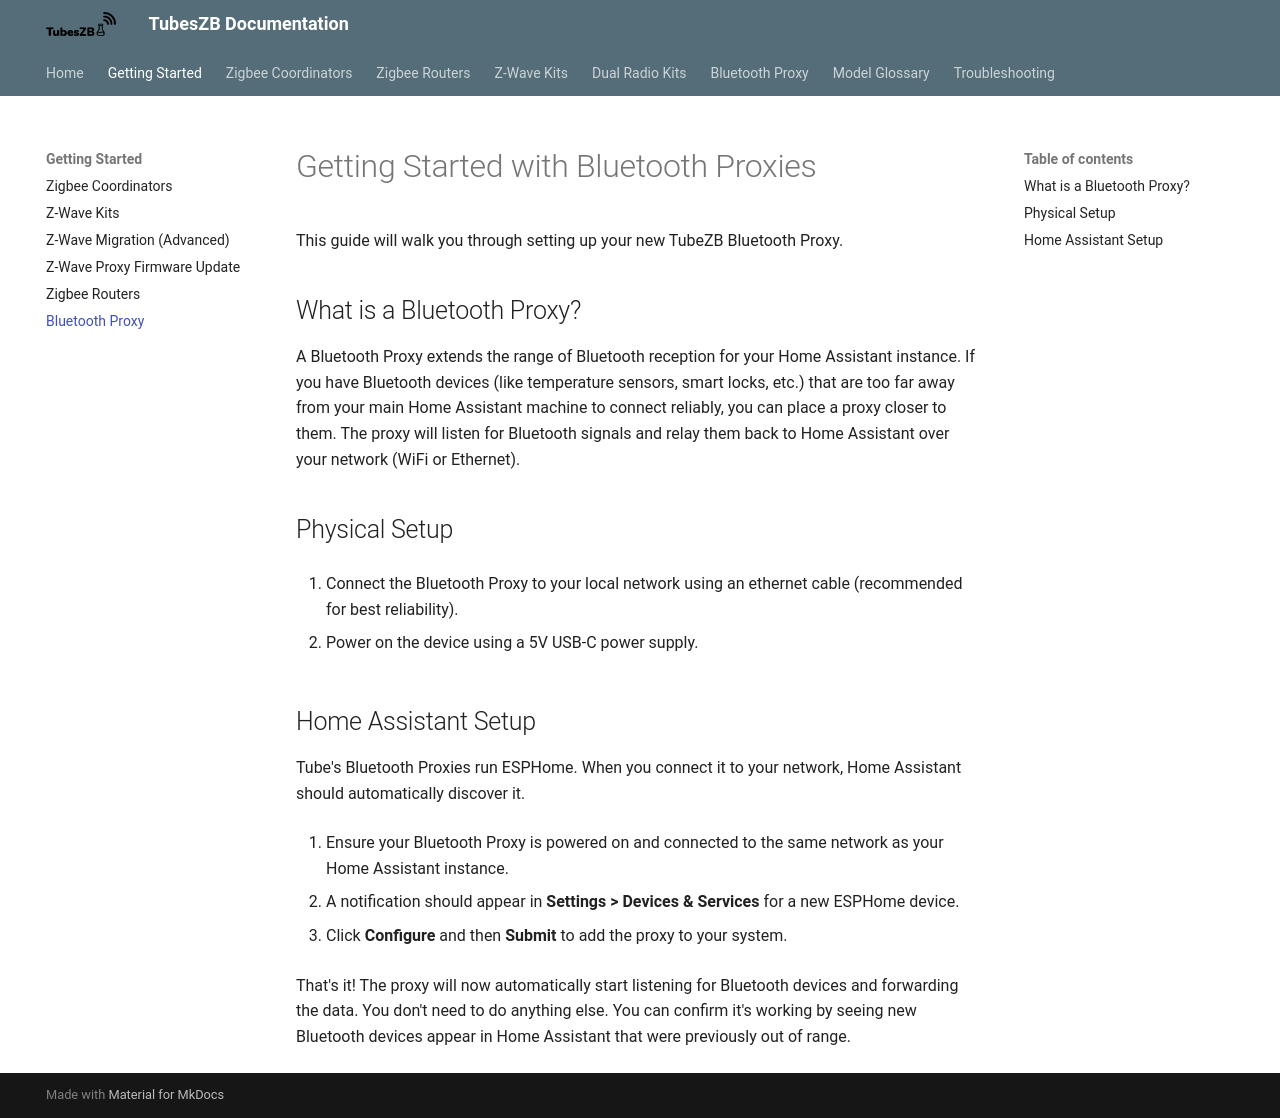

repository: tube0013/tube_gateways · page: getting-started/bluetooth-proxy/index.html · generator: mkdocs

# Getting Started with Bluetooth Proxies

This guide will walk you through setting up your new TubeZB Bluetooth Proxy.

## What is a Bluetooth Proxy?

A Bluetooth Proxy extends the range of Bluetooth reception for your Home Assistant instance. If you have Bluetooth devices (like temperature sensors, smart locks, etc.) that are too far away from your main Home Assistant machine to connect reliably, you can place a proxy closer to them. The proxy will listen for Bluetooth signals and relay them back to Home Assistant over your network (WiFi or Ethernet).

## Physical Setup

1. Connect the Bluetooth Proxy to your local network using an ethernet cable (recommended for best reliability).

2. Power on the device using a 5V USB-C power supply.

## Home Assistant Setup

Tube's Bluetooth Proxies run ESPHome. When you connect it to your network, Home Assistant should automatically discover it.

1. Ensure your Bluetooth Proxy is powered on and connected to the same network as your Home Assistant instance.

2. A notification should appear in **Settings > Devices & Services** for a new ESPHome device.

3. Click **Configure** and then **Submit** to add the proxy to your system.

That's it! The proxy will now automatically start listening for Bluetooth devices and forwarding the data. You don't need to do anything else. You can confirm it's working by seeing new Bluetooth devices appear in Home Assistant that were previously out of range.
